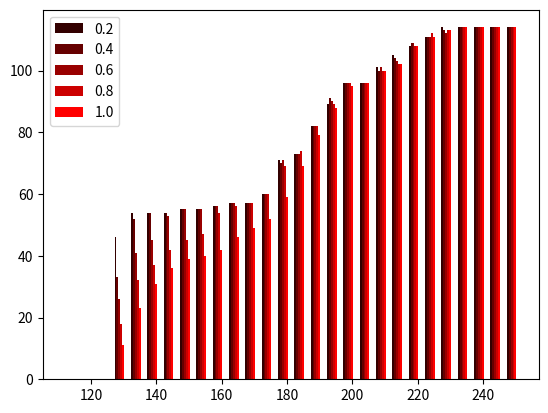

Here is the Python script that generated this plot:
import matplotlib.pyplot as plt
 
name_list = ['0.2', '0.4','0.6','0.8','1.0']
# R
num_list = [0, 0, 0, 46, 54, 54, 54, 55, 55, 56, 57, 57, 60, 71, 73, 82, 89, 96, 96, 101, 105, 108, 111, 114, 114, 114, 114, 114] # 0.2
num_list1 = [0, 0, 0, 33, 52, 54, 54, 55, 55, 56, 57, 57, 60, 70, 73, 82, 91, 96, 96, 100, 104, 109, 111, 113, 114, 114, 114, 114] # 0.4
num_list2 = [0, 0, 0, 26, 41, 45, 53, 55, 55, 56, 57, 57, 60, 71, 73, 82, 90, 96, 96, 101, 103, 109, 111, 112, 114, 114, 114, 114] # 0.6
num_list3 = [0, 0, 0, 18, 32, 37, 42, 45, 47, 54, 56, 57, 60, 69, 74, 82, 89, 96, 96, 100, 102, 108, 112, 113, 114, 114, 114, 114] # 0.8
num_list4 = [0, 0, 0, 11, 23, 31, 36, 39, 40, 42, 46, 49, 52, 59, 69, 79, 88, 95, 96, 100, 102, 108, 111, 113, 114, 114, 114, 114] # 1.0
# G
# num_list = [0, 0, 0, 45, 54, 54, 54, 55, 55, 56, 57, 57, 62, 70, 73, 82, 91, 95, 96, 100, 102, 110, 111, 113, 114, 114, 114, 114] # 0.2
# num_list1 = [0, 0, 0, 18, 48, 54, 54, 55, 55, 55, 57, 57, 61, 69, 73, 82, 89, 95, 96, 101, 103, 107, 111, 113, 114, 114, 114, 114] # 0.4
# num_list2 = [0, 0, 0, 11, 19, 33, 48, 54, 55, 55, 57, 57, 59, 71, 73, 81, 89, 96, 96, 100, 103, 108, 111, 113, 114, 114, 114, 114] # 0.6
# num_list3 = [0, 0, 0, 5, 11, 15, 23, 29, 39, 45, 50, 56, 59, 70, 73, 81, 88, 96, 96, 100, 102, 108, 110, 113, 114, 114, 114, 114] # 0.8
# num_list4 = [0, 0, 0, 0, 10, 11, 15, 18, 23, 25, 31, 36, 43, 55, 64, 74, 84, 95, 96, 98, 101, 106, 111, 112, 114, 114, 114, 114] # 1.0
# B
# num_list = [0, 0, 0, 47, 53, 54, 54, 55, 55, 56, 57, 57, 61, 70, 74, 83, 91, 95, 96, 101, 103, 108, 111, 113, 114, 114, 114, 114] # 0.2
# num_list1 = [0, 0, 0, 45, 50, 54, 54, 55, 55, 56, 57, 58, 65, 72, 81, 88, 96, 96, 100, 103, 109, 111, 113, 114, 114, 114, 114, 114] # 0.4
# num_list2 = [0, 0, 0, 22, 47, 51, 54, 54, 55, 55, 56, 58, 64, 71, 79, 88, 95, 96, 100, 101, 108, 111, 113, 114, 114, 114, 114, 114] # 0.6
# num_list3 = [0, 0, 0, 6, 25, 41, 49, 52, 54, 55, 55, 59, 64, 68, 75, 86, 94, 96, 98, 101, 109, 111, 113, 113, 114, 114, 114, 114] # 0.8
# num_list4 = [0, 0, 0, 1, 12, 20, 30, 41, 48, 51, 53, 58, 64, 71, 79, 92, 94, 98, 100, 106, 110, 113, 113, 114, 114, 114, 114, 114] # 1.0

x = [112.5, 117.5, 122.5, 127.5, 132.5, 137.5, 142.5, 147.5, 152.5, 157.5, 162.5, 167.5, 172.5, 177.5, 182.5, 187.5, 192.5, 197.5, 202.5, 207.5, 212.5, 217.5, 222.5, 227.5, 232.5, 237.5, 242.5, 247.5]



total_width, n = 3, 5
width = total_width / n
 
plt.bar(x, num_list, width=width, label='0.2',color=(0.2,0,0))
for i in range(len(x)):
    x[i] = x[i] + width
plt.bar(x, num_list1, width=width, label='0.4',color=(0.4,0,0))
for i in range(len(x)):
    x[i] = x[i] + width
plt.bar(x, num_list2, width=width, label='0.6',color=(0.6,0,0))
for i in range(len(x)):
    x[i] = x[i] + width
plt.bar(x, num_list3, width=width, label='0.8',color=(0.8,0,0))
for i in range(len(x)):
    x[i] = x[i] + width
plt.bar(x, num_list4, width=width, label='1.0',color=(1.0,0,0))

# plt.bar(x, num_list, width=width, label='0.2',color=(0,0.2,0))
# for i in range(len(x)):
#     x[i] = x[i] + width
# plt.bar(x, num_list1, width=width, label='0.4',color=(0,0.4,0))
# for i in range(len(x)):
#     x[i] = x[i] + width
# plt.bar(x, num_list2, width=width, label='0.6',color=(0,0.6,0))
# for i in range(len(x)):
#     x[i] = x[i] + width
# plt.bar(x, num_list3, width=width, label='0.8',color=(0,0.8,0))
# for i in range(len(x)):
#     x[i] = x[i] + width
# plt.bar(x, num_list4, width=width, label='1.0',color=(0,1.0,0))

# plt.bar(x, num_list, width=width, label='0.2',color=(0,0,0.2))
# for i in range(len(x)):
#     x[i] = x[i] + width
# plt.bar(x, num_list1, width=width, label='0.4',color=(0,0,0.4))
# for i in range(len(x)):
#     x[i] = x[i] + width
# plt.bar(x, num_list2, width=width, label='0.6',color=(0,0,0.6))
# for i in range(len(x)):
#     x[i] = x[i] + width
# plt.bar(x, num_list3, width=width, label='0.8',color=(0,0,0.8))
# for i in range(len(x)):
#     x[i] = x[i] + width
# plt.bar(x, num_list4, width=width, label='1.0',color=(0,0,1.0))

plt.legend()
plt.show()

